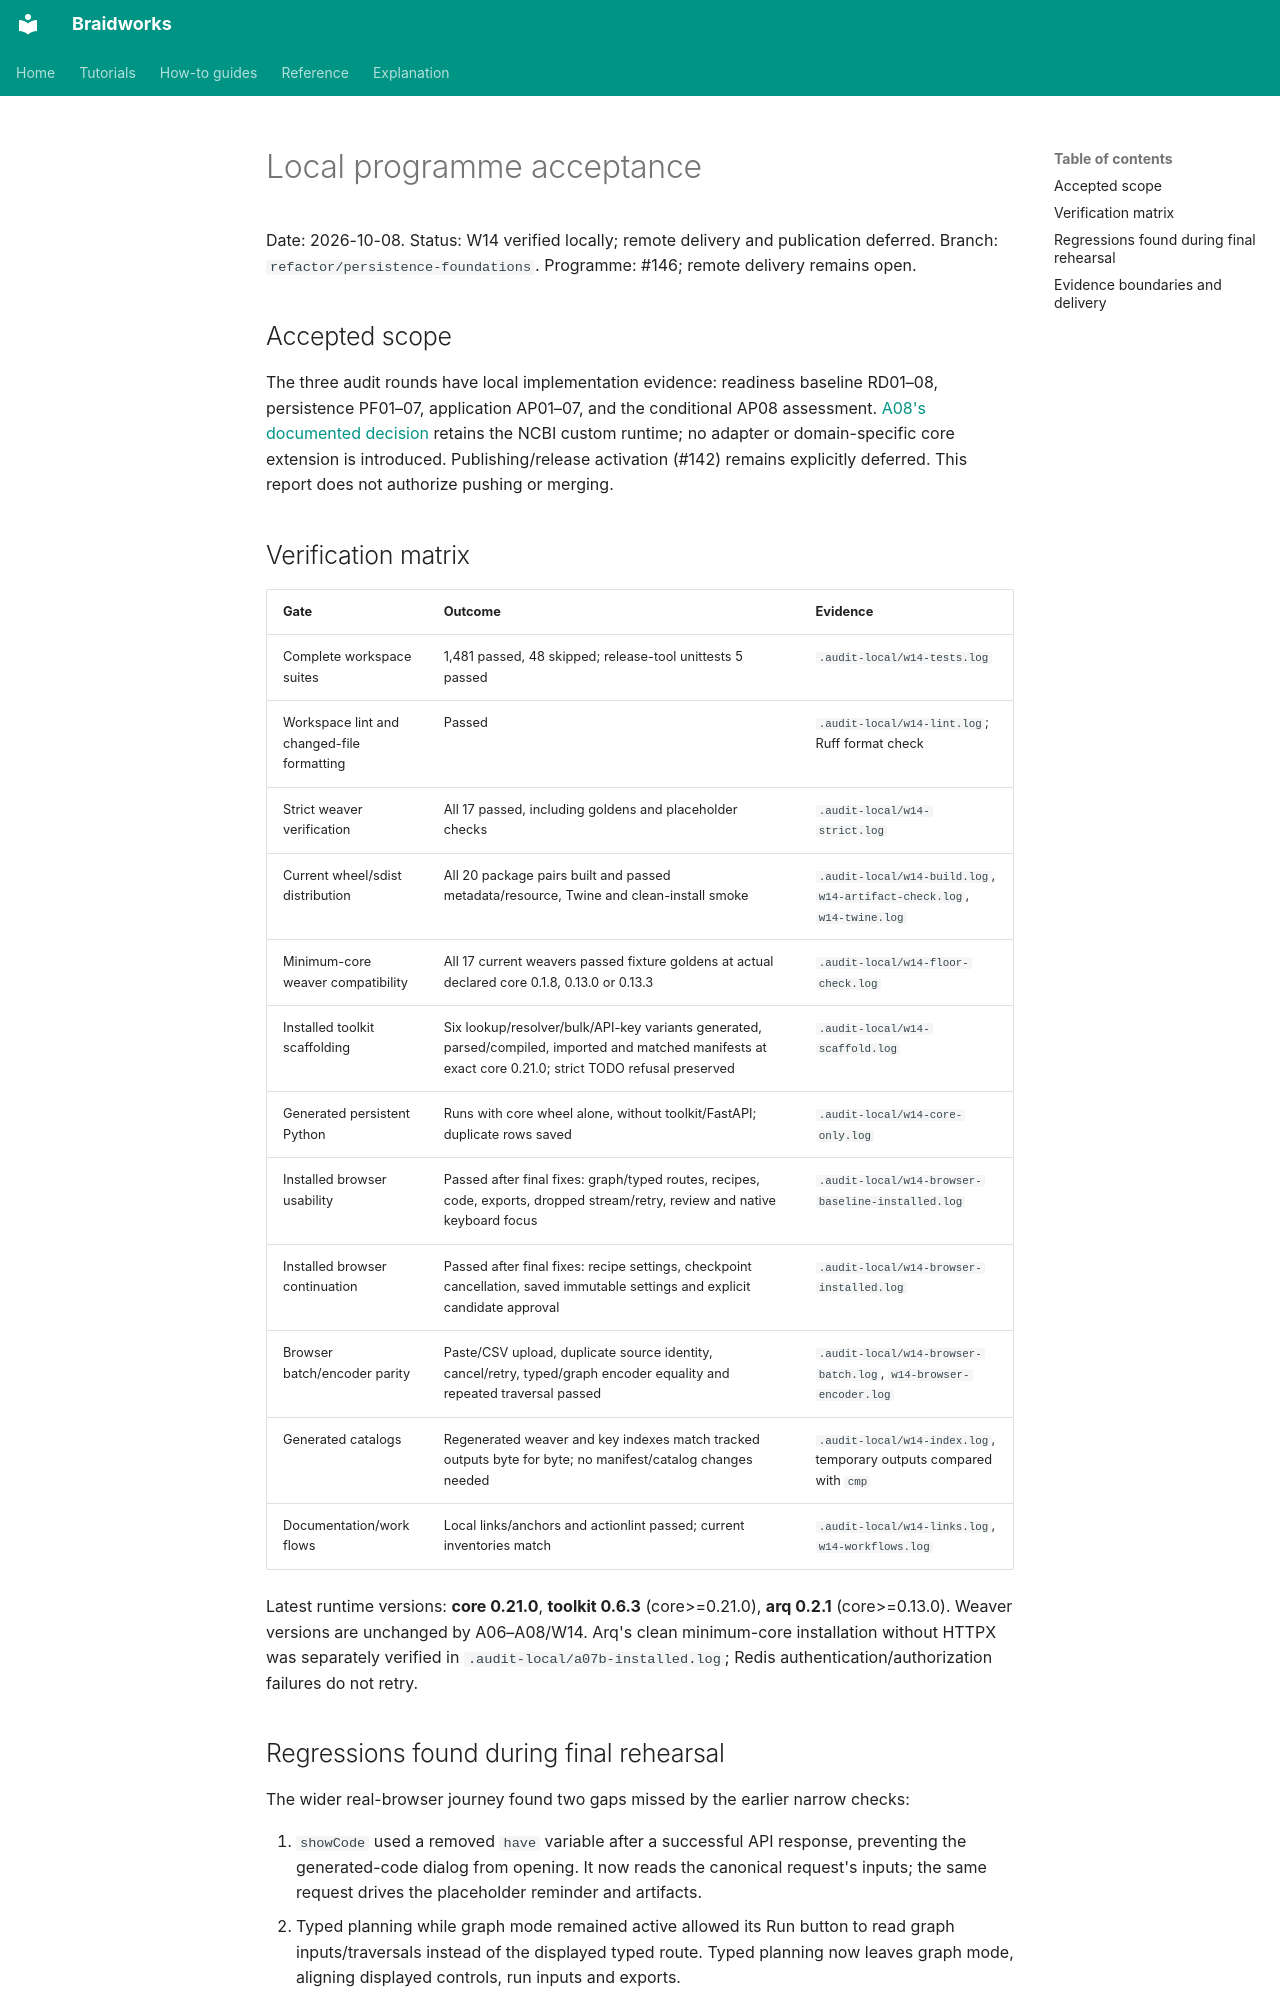

repository: rafaelmdc/braidworks · page: refactoring/final-acceptance/index.html · generator: mkdocs

# Local programme acceptance

Date: 2026-10-08. Status: W14 verified locally; remote delivery and publication deferred.
Branch: `refactor/persistence-foundations`. Programme: #146; remote delivery remains open.

## Accepted scope

The three audit rounds have local implementation evidence: readiness baseline RD01–08,
persistence PF01–07, application AP01–07, and the conditional AP08 assessment.
[A08's documented decision](ncbi-dispatch-assessment.md) retains the NCBI custom runtime;
no adapter or domain-specific core extension is introduced. Publishing/release activation
(#142) remains explicitly deferred. This report does not authorize pushing or merging.

## Verification matrix

| Gate | Outcome | Evidence |
|---|---|---|
| Complete workspace suites | 1,481 passed, 48 skipped; release-tool unittests 5 passed | `.audit-local/w14-tests.log` |
| Workspace lint and changed-file formatting | Passed | `.audit-local/w14-lint.log`; Ruff format check |
| Strict weaver verification | All 17 passed, including goldens and placeholder checks | `.audit-local/w14-strict.log` |
| Current wheel/sdist distribution | All 20 package pairs built and passed metadata/resource, Twine and clean-install smoke | `.audit-local/w14-build.log`, `w14-artifact-check.log`, `w14-twine.log` |
| Minimum-core weaver compatibility | All 17 current weavers passed fixture goldens at actual declared core 0.1.8, 0.13.0 or 0.13.3 | `.audit-local/w14-floor-check.log` |
| Installed toolkit scaffolding | Six lookup/resolver/bulk/API-key variants generated, parsed/compiled, imported and matched manifests at exact core 0.21.0; strict TODO refusal preserved | `.audit-local/w14-scaffold.log` |
| Generated persistent Python | Runs with core wheel alone, without toolkit/FastAPI; duplicate rows saved | `.audit-local/w14-core-only.log` |
| Installed browser usability | Passed after final fixes: graph/typed routes, recipes, code, exports, dropped stream/retry, review and native keyboard focus | `.audit-local/w14-browser-baseline-installed.log` |
| Installed browser continuation | Passed after final fixes: recipe settings, checkpoint cancellation, saved immutable settings and explicit candidate approval | `.audit-local/w14-browser-installed.log` |
| Browser batch/encoder parity | Paste/CSV upload, duplicate source identity, cancel/retry, typed/graph encoder equality and repeated traversal passed | `.audit-local/w14-browser-batch.log`, `w14-browser-encoder.log` |
| Generated catalogs | Regenerated weaver and key indexes match tracked outputs byte for byte; no manifest/catalog changes needed | `.audit-local/w14-index.log`, temporary outputs compared with `cmp` |
| Documentation/workflows | Local links/anchors and actionlint passed; current inventories match | `.audit-local/w14-links.log`, `w14-workflows.log` |

Latest runtime versions: **core 0.21.0**, **toolkit 0.6.3** (core>=0.21.0),
**arq 0.2.1** (core>=0.13.0). Weaver versions are unchanged by A06–A08/W14.
Arq's clean minimum-core installation without HTTPX was separately verified in
`.audit-local/a07b-installed.log`; Redis authentication/authorization failures do not retry.
